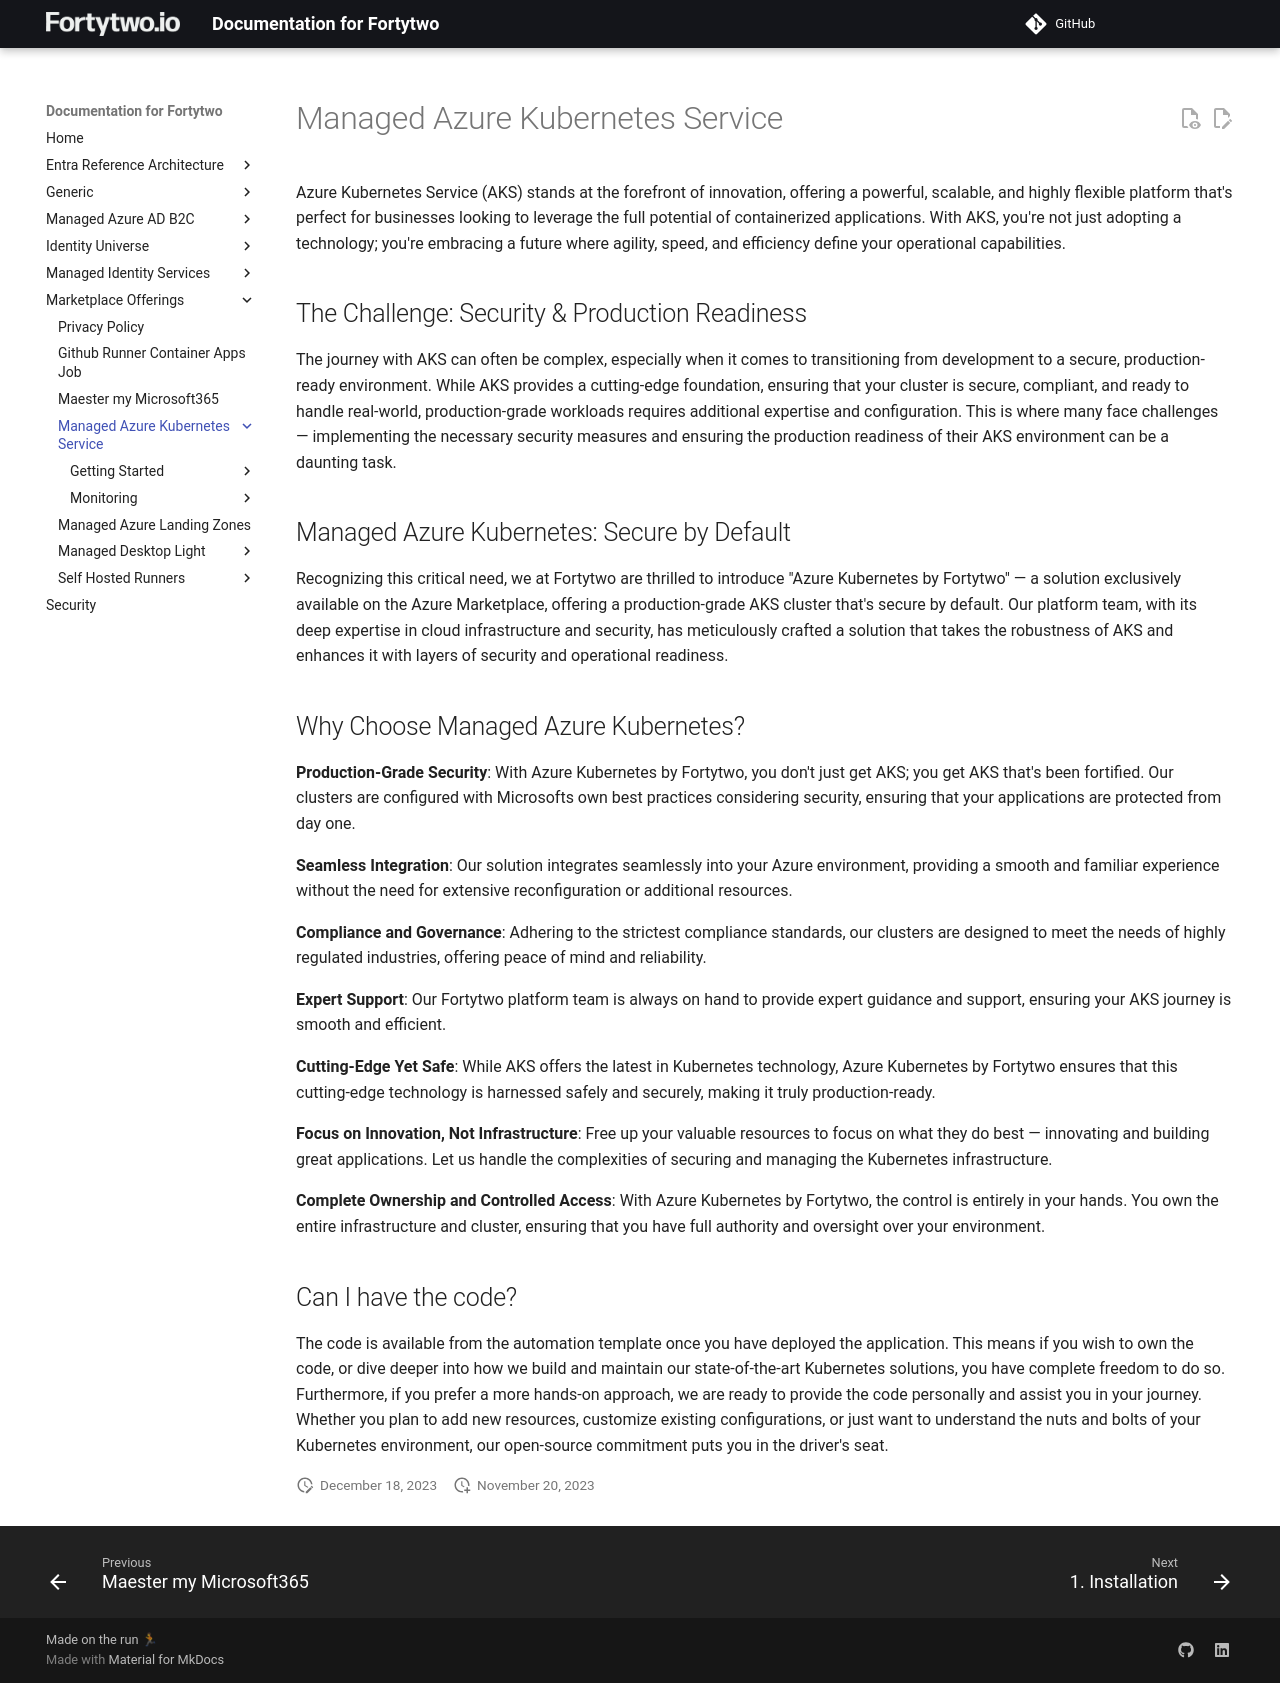

repository: fortytwoservices/public-docs.fortytwo.io · page: marketplace-offerings/managed-azure-kubernetes-service/index.html · generator: mkdocs

# Managed Azure Kubernetes Service

Azure Kubernetes Service (AKS) stands at the forefront of innovation, offering a powerful, scalable, and highly flexible platform that's perfect for businesses looking to leverage the full potential of containerized applications. With AKS, you're not just adopting a technology; you're embracing a future where agility, speed, and efficiency define your operational capabilities.

## The Challenge: Security & Production Readiness

The journey with AKS can often be complex, especially when it comes to transitioning from development to a secure, production-ready environment. While AKS provides a cutting-edge foundation, ensuring that your cluster is secure, compliant, and ready to handle real-world, production-grade workloads requires additional expertise and configuration. This is where many face challenges — implementing the necessary security measures and ensuring the production readiness of their AKS environment can be a daunting task.

## Managed Azure Kubernetes: Secure by Default

Recognizing this critical need, we at Fortytwo are thrilled to introduce "Azure Kubernetes by Fortytwo" — a solution exclusively available on the Azure Marketplace, offering a production-grade AKS cluster that's secure by default. Our platform team, with its deep expertise in cloud infrastructure and security, has meticulously crafted a solution that takes the robustness of AKS and enhances it with layers of security and operational readiness.

## Why Choose Managed Azure Kubernetes?

**Production-Grade Security**: With Azure Kubernetes by Fortytwo, you don't just get AKS; you get AKS that's been fortified. Our clusters are configured with Microsofts own best practices considering security, ensuring that your applications are protected from day one.

**Seamless Integration**: Our solution integrates seamlessly into your Azure environment, providing a smooth and familiar experience without the need for extensive reconfiguration or additional resources.

**Compliance and Governance**: Adhering to the strictest compliance standards, our clusters are designed to meet the needs of highly regulated industries, offering peace of mind and reliability.

**Expert Support**: Our Fortytwo platform team is always on hand to provide expert guidance and support, ensuring your AKS journey is smooth and efficient.

**Cutting-Edge Yet Safe**: While AKS offers the latest in Kubernetes technology, Azure Kubernetes by Fortytwo ensures that this cutting-edge technology is harnessed safely and securely, making it truly production-ready.

**Focus on Innovation, Not Infrastructure**: Free up your valuable resources to focus on what they do best — innovating and building great applications. Let us handle the complexities of securing and managing the Kubernetes infrastructure.

**Complete Ownership and Controlled Access**: With Azure Kubernetes by Fortytwo, the control is entirely in your hands. You own the entire infrastructure and cluster, ensuring that you have full authority and oversight over your environment.

## Can I have the code?

The code is available from the automation template once you have deployed the application. This means if you wish to own the code, or dive deeper into how we build and maintain our state-of-the-art Kubernetes solutions, you have complete freedom to do so. Furthermore, if you prefer a more hands-on approach, we are ready to provide the code personally and assist you in your journey. Whether you plan to add new resources, customize existing configurations, or just want to understand the nuts and bolts of your Kubernetes environment, our open-source commitment puts you in the driver's seat.
